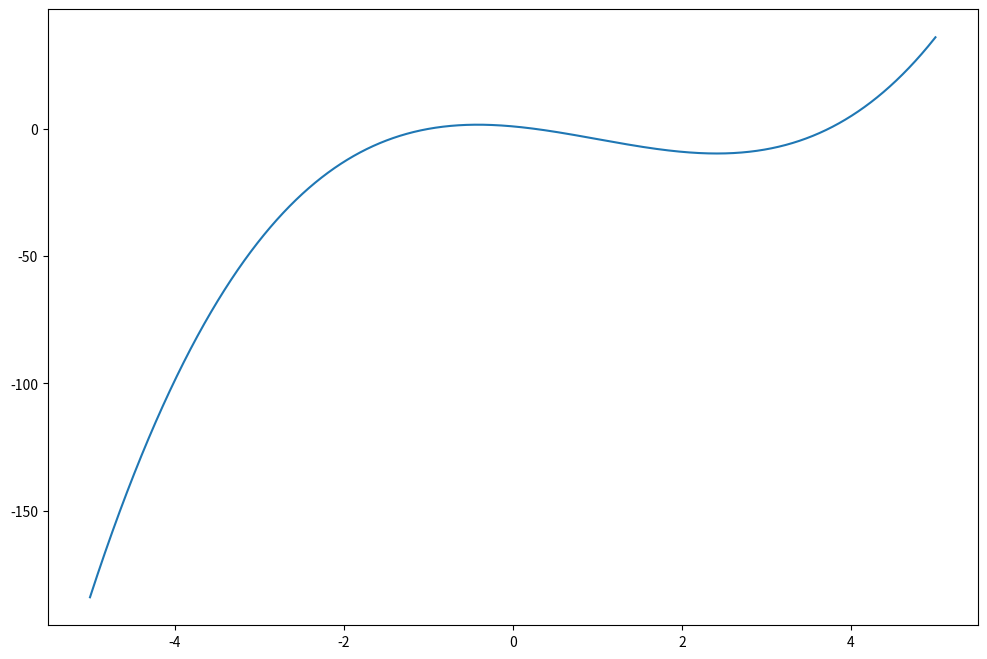
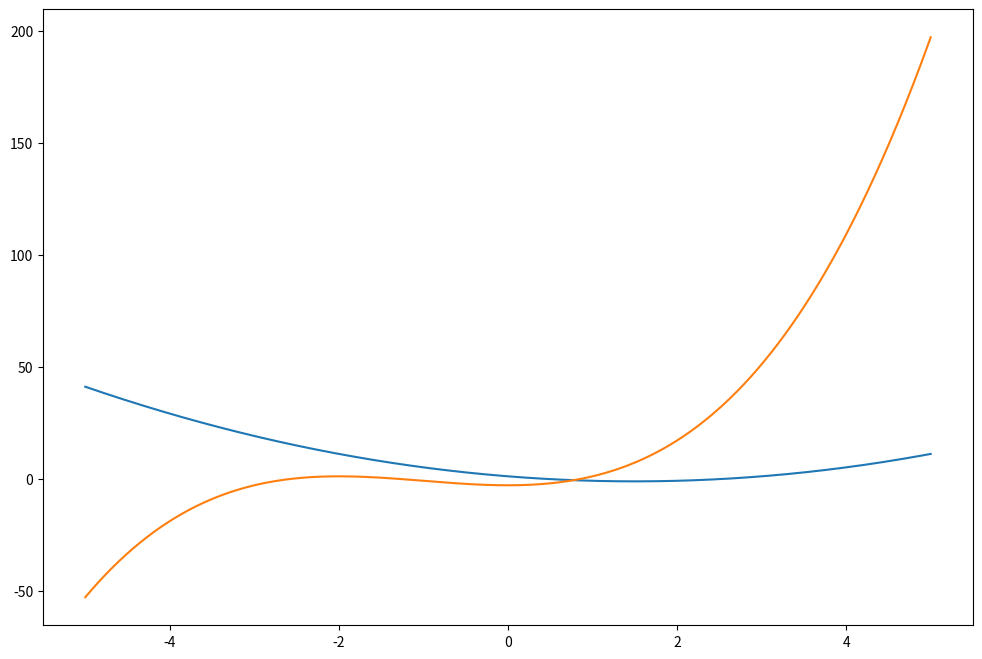
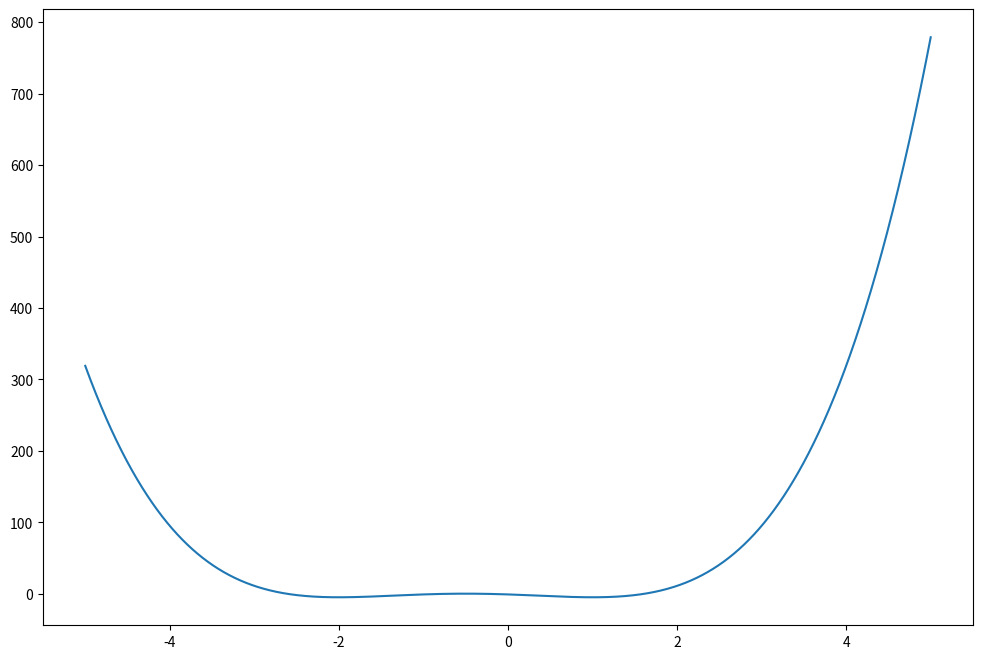
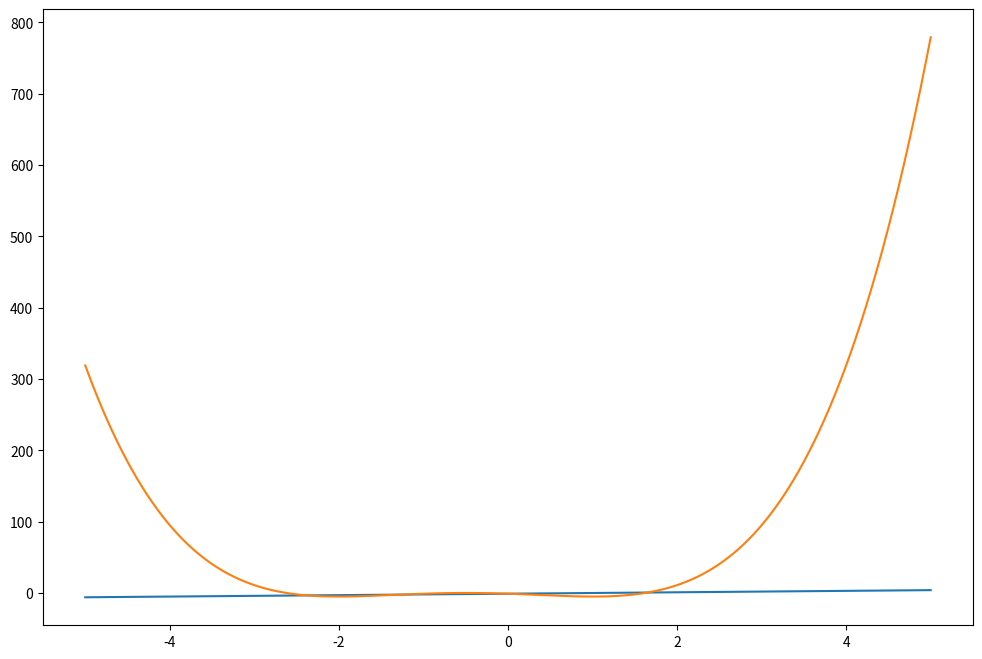

Write Python code to recreate these figures, in order.
import numpy as np
import matplotlib.pyplot as plt



def ps3_q10():
    x = np.linspace(-5, 5, 1000000)
    y = lambda x: x ** 3 - 3 * x ** 2 - 3 * x + 1

    fig = plt.figure(figsize=(12, 8))
    ax = fig.add_subplot(1, 1, 1)
    ax.plot(x, y(x))
    plt.show()

    zero_dict = {'x': 1000, 'y': 1000}
    for element in x:
        if np.abs(y(element)) < zero_dict['y']:
            zero_dict['x'] = element
            zero_dict['y'] = y(element)
    print(zero_dict)




def ps3_q11():
    x = np.linspace(-5, 5, 1000000)
    y1 = lambda x: x ** 2 - 3 * x + 1

    y2 = lambda x: x ** 3 + 3 * x ** 2 - 3

    fig = plt.figure(figsize=(12, 8))
    ax = fig.add_subplot(1, 1, 1)
    ax.plot(x, y1(x))
    ax.plot(x, y2(x))
    plt.show()

    zero_lst = []
    for element in x:
        if np.abs(y1(element) - y2(element)) < 1e-5:
            zero_lst.append((element, y1(element)))
    print(zero_lst)



def ps4_q1():

    x = np.linspace(-5, 5, 1000000)
    y = lambda x: x ** 4 + 2 * x ** 3 - 3 * x ** 2 - 4 * x - 1

    fig = plt.figure(figsize=(12, 8))
    ax = fig.add_subplot(1, 1, 1)
    ax.plot(x, y(x))
    plt.show()

    zero_dict = {'x': 1000, 'y': 1000}
    for element in x:
        if np.abs(y(element)) < zero_dict['y']:
            zero_dict['x'] = element
            zero_dict['y'] = y(element)
    print(zero_dict)


def ps4_q2():
    x = np.linspace(-5, 5, 1000000)
    y1 = lambda x: x -1

    y2 = lambda x: x ** 4 + 2 * x ** 3 - 3 * x ** 2 - 4 * x -1

    fig = plt.figure(figsize=(12, 8))
    ax = fig.add_subplot(1, 1, 1)
    ax.plot(x, y1(x))
    ax.plot(x, y2(x))
    plt.show()

    zero_lst = []
    for element in x:
        if np.abs(y1(element) - y2(element)) < 1e-5:
            zero_lst.append((element, y1(element)))
    print(zero_lst)



if __name__ == '__main__':
    ps3_q10()
    ps3_q11()
    ps4_q1()
    ps4_q2()